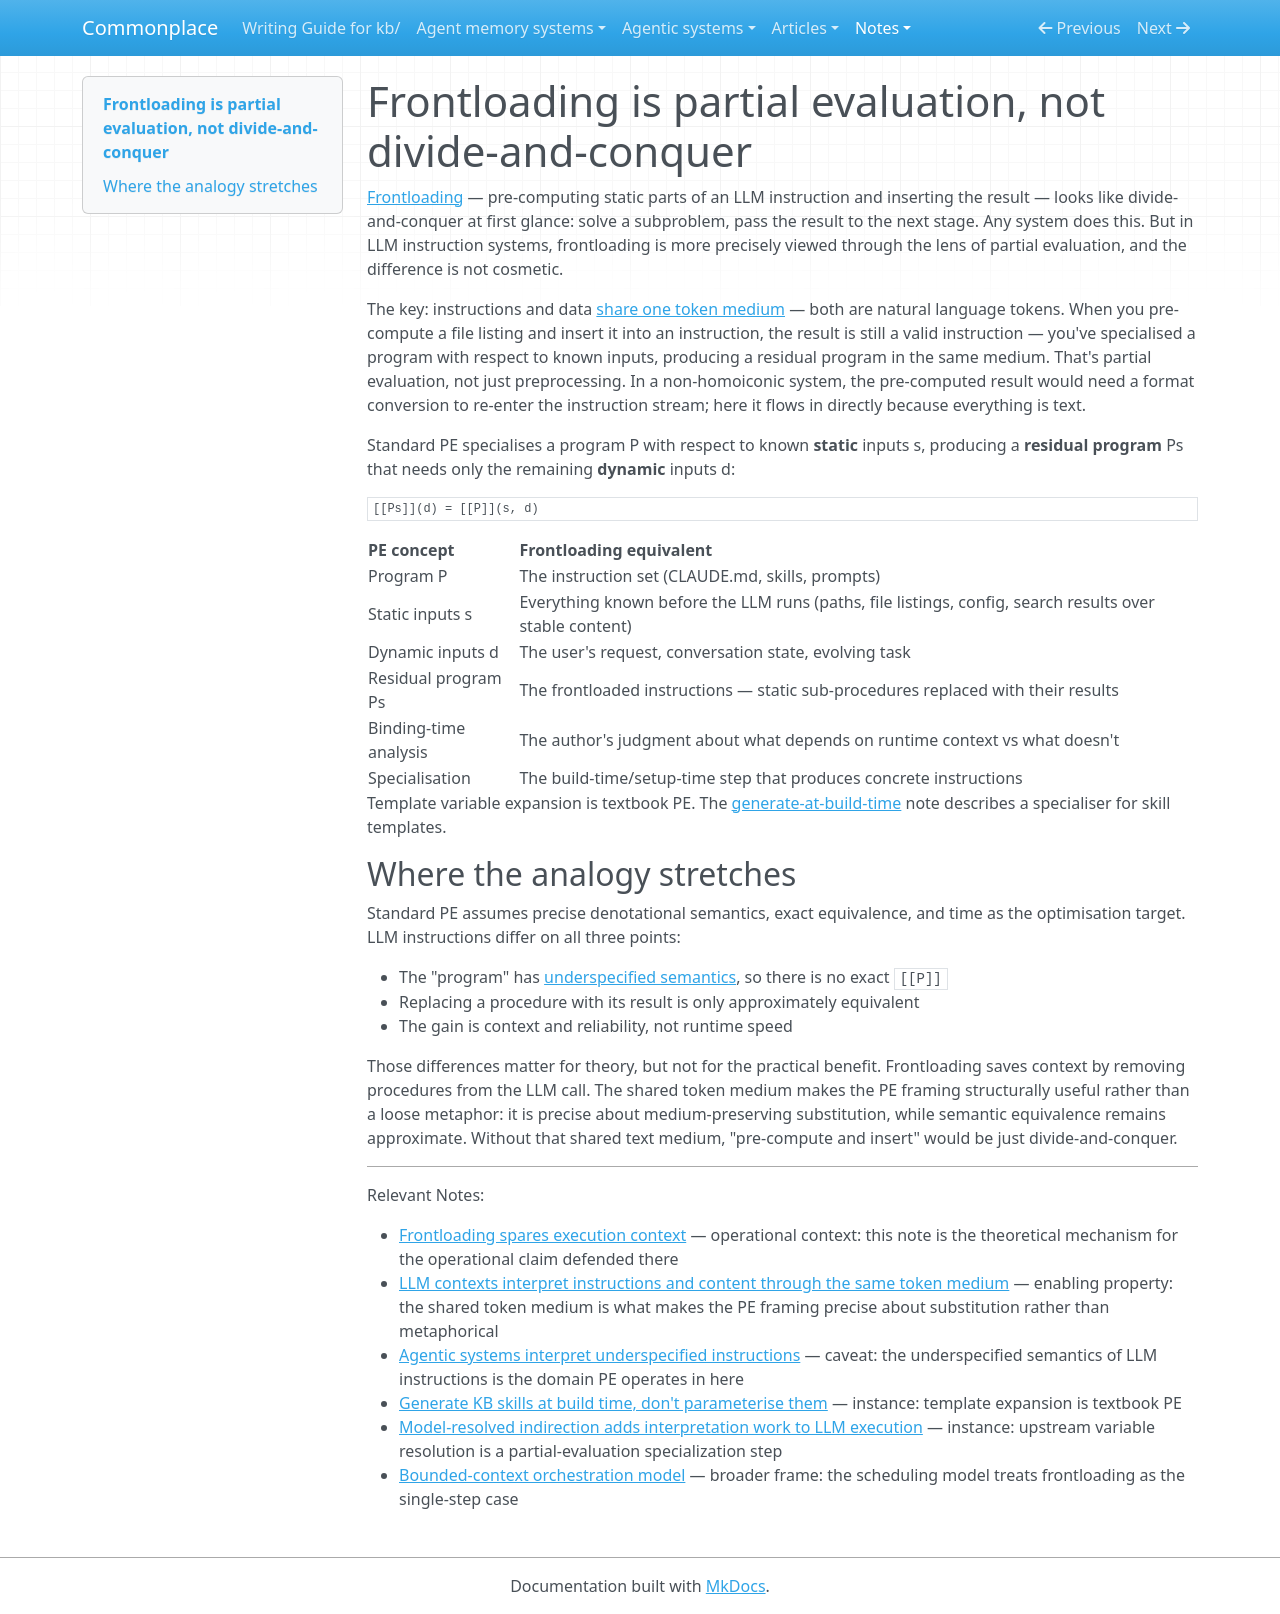

repository: zby/commonplace · page: notes/frontloading-is-partial-evaluation-not-divide-and-conquer/index.html · generator: mkdocs

---
description: The partial-evaluation framing for LLM frontloading is structurally precise, not metaphorical, because instructions and data share one token medium; without that shared medium, it would just be divide-and-conquer
type: types/note.md
traits: []
tags: []
---

# Frontloading is partial evaluation, not divide-and-conquer

[Frontloading](./frontloading-spares-execution-context.md) — pre-computing static parts of an LLM instruction and inserting the result — looks like divide-and-conquer at first glance: solve a subproblem, pass the result to the next stage. Any system does this. But in LLM instruction systems, frontloading is more precisely viewed through the lens of partial evaluation, and the difference is not cosmetic.

The key: instructions and data [share one token medium](./llm-context-interprets-instructions-and-content-through-one-medium.md) — both are natural language tokens. When you pre-compute a file listing and insert it into an instruction, the result is still a valid instruction — you've specialised a program with respect to known inputs, producing a residual program in the same medium. That's partial evaluation, not just preprocessing. In a non-homoiconic system, the pre-computed result would need a format conversion to re-enter the instruction stream; here it flows in directly because everything is text.

Standard PE specialises a program P with respect to known **static** inputs s, producing a **residual program** Ps that needs only the remaining **dynamic** inputs d:

```
[[Ps]](d) = [[P]](s, d)
```

| PE concept | Frontloading equivalent |
|---|---|
| Program P | The instruction set (CLAUDE.md, skills, prompts) |
| Static inputs s | Everything known before the LLM runs (paths, file listings, config, search results over stable content) |
| Dynamic inputs d | The user's request, conversation state, evolving task |
| Residual program Ps | The frontloaded instructions — static sub-procedures replaced with their results |
| Binding-time analysis | The author's judgment about what depends on runtime context vs what doesn't |
| Specialisation | The build-time/setup-time step that produces concrete instructions |

Template variable expansion is textbook PE. The [generate-at-build-time](./generate-instructions-at-build-time.md) note describes a specialiser for skill templates.

## Where the analogy stretches

Standard PE assumes precise denotational semantics, exact equivalence, and time as the optimisation target. LLM instructions differ on all three points:

- The "program" has [underspecified semantics](./agentic-systems-interpret-underspecified-instructions.md), so there is no exact `[[P]]`
- Replacing a procedure with its result is only approximately equivalent
- The gain is context and reliability, not runtime speed

Those differences matter for theory, but not for the practical benefit. Frontloading saves context by removing procedures from the LLM call. The shared token medium makes the PE framing structurally useful rather than a loose metaphor: it is precise about medium-preserving substitution, while semantic equivalence remains approximate. Without that shared text medium, "pre-compute and insert" would be just divide-and-conquer.

---

Relevant Notes:

- [Frontloading spares execution context](./frontloading-spares-execution-context.md) — operational context: this note is the theoretical mechanism for the operational claim defended there
- [LLM contexts interpret instructions and content through the same token medium](./llm-context-interprets-instructions-and-content-through-one-medium.md) — enabling property: the shared token medium is what makes the PE framing precise about substitution rather than metaphorical
- [Agentic systems interpret underspecified instructions](./agentic-systems-interpret-underspecified-instructions.md) — caveat: the underspecified semantics of LLM instructions is the domain PE operates in here
- [Generate KB skills at build time, don't parameterise them](./generate-instructions-at-build-time.md) — instance: template expansion is textbook PE
- [Model-resolved indirection adds interpretation work to LLM execution](./model-resolved-indirection-adds-interpretation-work-to-llm-execution.md) — instance: upstream variable resolution is a partial-evaluation specialization step
- [Bounded-context orchestration model](./bounded-context-orchestration-model.md) — broader frame: the scheduling model treats frontloading as the single-step case
